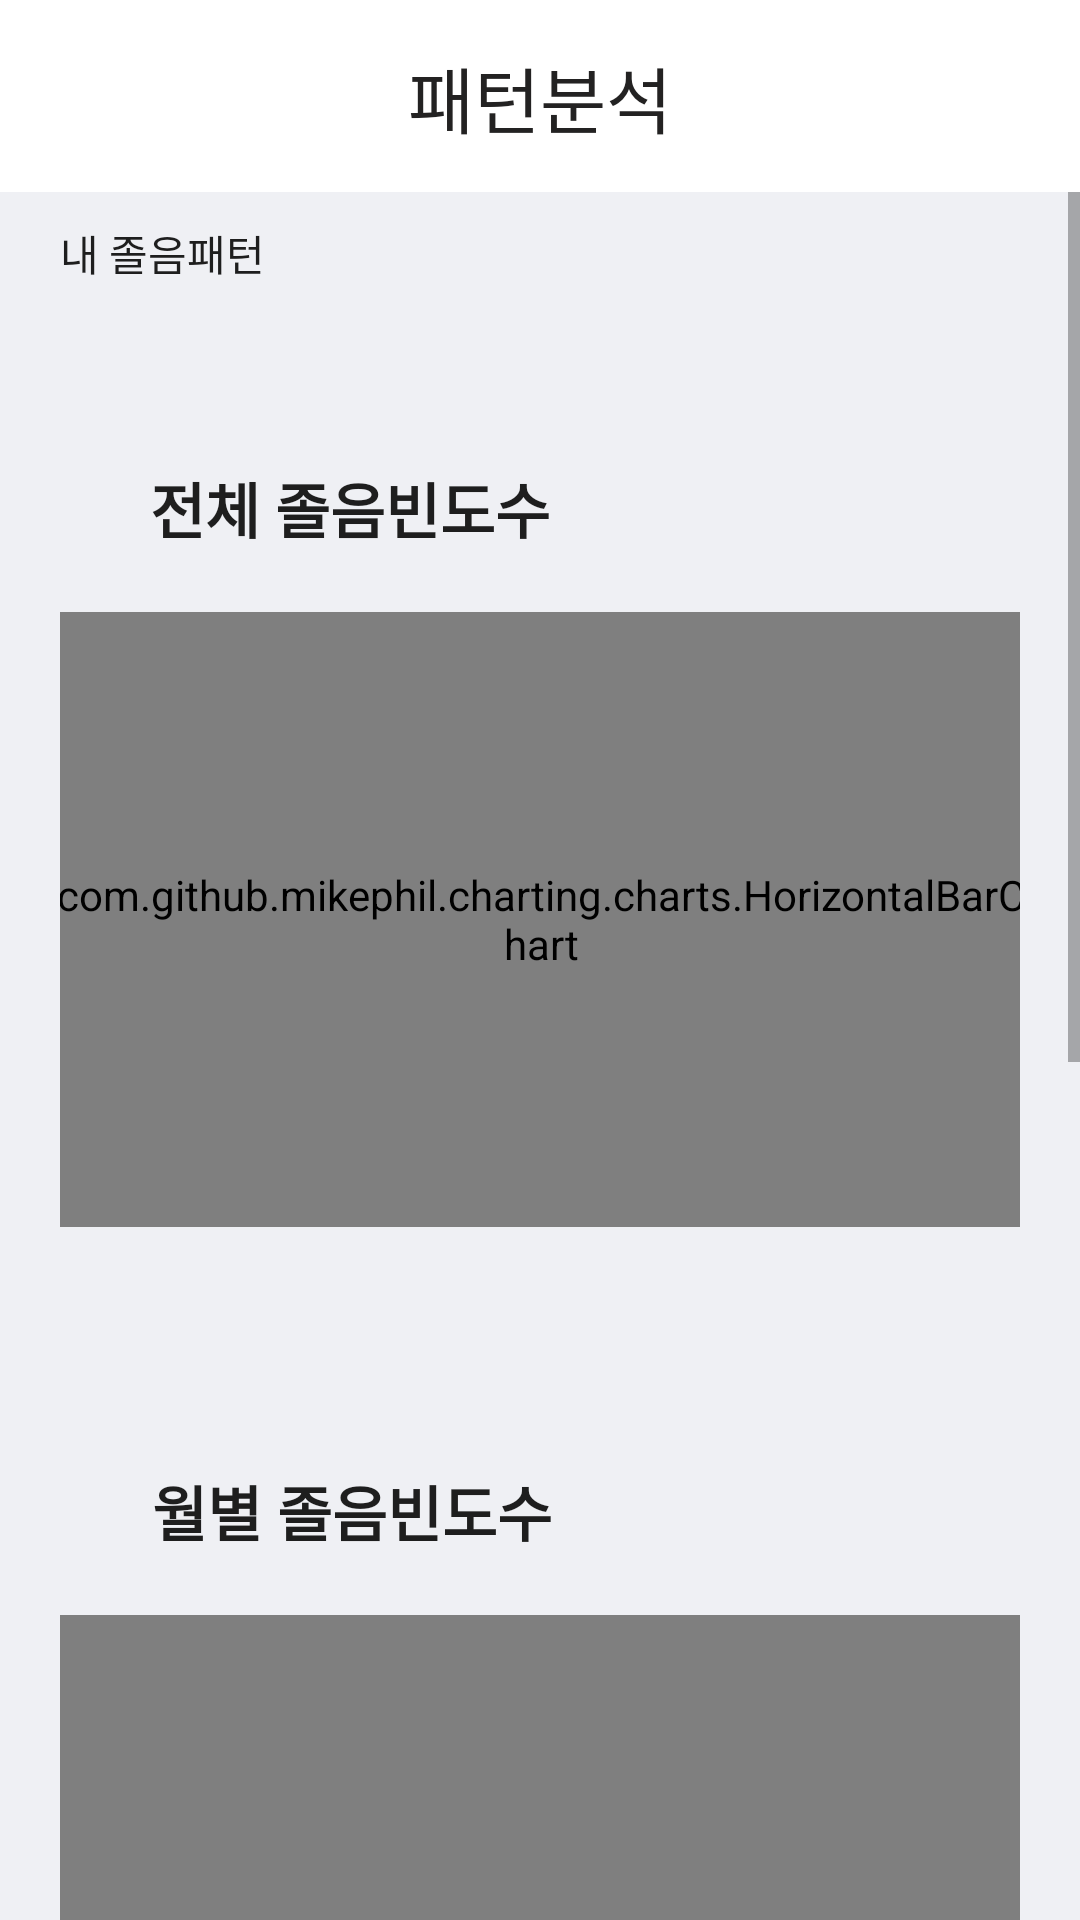

Android layout source for this screen:
<!-- AndroidManifest.xml: application theme Theme.OpenCar -->
<!-- res/layout/activity_patten.xml -->
<?xml version="1.0" encoding="utf-8"?>
<androidx.constraintlayout.widget.ConstraintLayout xmlns:android="http://schemas.android.com/apk/res/android"
    xmlns:app="http://schemas.android.com/apk/res-auto"
    xmlns:tools="http://schemas.android.com/tools"
    android:layout_width="match_parent"
    android:layout_height="match_parent">

    <androidx.constraintlayout.widget.Guideline
        android:id="@+id/guideline2"
        android:layout_width="wrap_content"
        android:layout_height="wrap_content"
        android:orientation="horizontal"
        app:layout_constraintGuide_percent="0.1" />

    <TextView
        android:id="@+id/textView2"
        android:layout_width="wrap_content"
        android:layout_height="wrap_content"
        android:text="패턴분석"
        android:fontFamily="@font/scdream6"
        android:textColor="#232222"
        android:textSize="24sp"
        app:layout_constraintBottom_toTopOf="@+id/guideline2"
        app:layout_constraintEnd_toEndOf="parent"
        app:layout_constraintStart_toStartOf="parent"
        app:layout_constraintTop_toTopOf="parent" />

    <ScrollView
        android:layout_width="0dp"
        android:layout_height="0dp"
        android:background="#EFF0F4"
        app:layout_constraintBottom_toBottomOf="parent"
        app:layout_constraintEnd_toEndOf="parent"
        app:layout_constraintStart_toStartOf="parent"
        app:layout_constraintTop_toTopOf="@+id/guideline2">

        <LinearLayout
            android:layout_width="match_parent"
            android:layout_height="wrap_content"
            android:orientation="vertical">

            <TextView
                android:id="@+id/textView4"
                android:layout_width="match_parent"
                android:layout_height="wrap_content"
                android:paddingLeft="20dp"
                android:paddingTop="10dp"
                android:paddingBottom="10dp"
                android:text="내 졸음패턴"
                android:fontFamily="@font/scdream5"
                android:textColor="#1E1E1E" />

            <androidx.constraintlayout.widget.ConstraintLayout
                android:layout_width="match_parent"
                android:layout_height="match_parent"
                android:layout_margin="20dp"
                android:background="@drawable/layout_background">

                <com.github.mikephil.charting.charts.HorizontalBarChart
                    android:id="@+id/chart2"
                    android:layout_width="330dp"
                    android:layout_height="205dp"
                    android:layout_gravity="center"
                    android:layout_margin="10dp"
                    android:visibility="visible"
                    app:layout_constraintBottom_toBottomOf="parent"
                    app:layout_constraintEnd_toEndOf="parent"
                    app:layout_constraintStart_toStartOf="parent"
                    app:layout_constraintTop_toBottomOf="@+id/textView5">

                </com.github.mikephil.charting.charts.HorizontalBarChart>

                <TextView
                    android:id="@+id/textView5"
                    android:layout_width="wrap_content"
                    android:layout_height="wrap_content"
                    android:paddingLeft="30dp"
                    android:paddingTop="30dp"
                    android:paddingBottom="10dp"
                    android:text="전체 졸음빈도수"
                    android:fontFamily="@font/scdream6"
                    android:textColor="#1E1E1E"
                    android:textSize="20sp"
                    android:textStyle="bold"
                    app:layout_constraintEnd_toEndOf="parent"
                    app:layout_constraintHorizontal_bias="0.0"
                    app:layout_constraintStart_toStartOf="parent"
                    app:layout_constraintTop_toTopOf="parent" />
            </androidx.constraintlayout.widget.ConstraintLayout>

            <androidx.constraintlayout.widget.ConstraintLayout
                android:layout_width="match_parent"
                android:layout_height="match_parent"
                android:layout_margin="20dp"
                android:background="@drawable/layout_background">

                <TextView
                    android:id="@+id/textView6"
                    android:layout_width="wrap_content"
                    android:layout_height="wrap_content"

                    android:paddingLeft="30dp"
                    android:paddingTop="30dp"
                    android:paddingBottom="10dp"
                    android:text="월별 졸음빈도수"
                    android:fontFamily="@font/scdream6"
                    android:textColor="#1E1E1E"
                    android:textSize="20sp"
                    android:textStyle="bold"
                    app:layout_constraintEnd_toEndOf="parent"
                    app:layout_constraintHorizontal_bias="0.004"
                    app:layout_constraintStart_toStartOf="parent"
                    app:layout_constraintTop_toTopOf="parent" />

                <com.github.mikephil.charting.charts.BarChart
                    android:id="@+id/barchart"
                    android:layout_width="330dp"
                    android:layout_height="260dp"
                    android:layout_gravity="center"
                    android:layout_margin="10dp"
                    android:visibility="visible"
                    app:layout_constraintBottom_toBottomOf="parent"
                    app:layout_constraintEnd_toEndOf="parent"
                    app:layout_constraintStart_toStartOf="parent"
                    app:layout_constraintTop_toBottomOf="@+id/textView6" />

            </androidx.constraintlayout.widget.ConstraintLayout>

            <androidx.constraintlayout.widget.ConstraintLayout
                android:layout_width="match_parent"
                android:layout_height="match_parent"
                android:layout_margin="20dp"
                android:background="@drawable/layout_background">

                <com.github.mikephil.charting.charts.LineChart
                    android:id="@+id/chart"
                    android:layout_width="330dp"
                    android:layout_height="250dp"
                    android:layout_gravity="center"
                    android:layout_margin="10dp"
                    android:visibility="visible"
                    app:layout_constraintBottom_toBottomOf="parent"
                    app:layout_constraintEnd_toEndOf="parent"
                    app:layout_constraintStart_toStartOf="parent"
                    app:layout_constraintTop_toBottomOf="@+id/textView7">

                </com.github.mikephil.charting.charts.LineChart>

                <TextView
                    android:id="@+id/textView7"
                    android:layout_width="wrap_content"
                    android:layout_height="wrap_content"
                    android:paddingLeft="30dp"
                    android:paddingTop="30dp"
                    android:paddingBottom="10dp"
                    android:text="졸음 시간대"
                    android:fontFamily="@font/scdream6"
                    android:textColor="#1E1E1E"
                    android:textSize="20sp"
                    android:textStyle="bold"
                    app:layout_constraintEnd_toEndOf="parent"
                    app:layout_constraintHorizontal_bias="0.0"
                    app:layout_constraintStart_toStartOf="parent"
                    app:layout_constraintTop_toTopOf="parent" />
            </androidx.constraintlayout.widget.ConstraintLayout>

        </LinearLayout>
    </ScrollView>

</androidx.constraintlayout.widget.ConstraintLayout>
<!-- resources referenced by this layout -->
<resources>
  <style name="Theme.OpenCar" parent="Theme.MaterialComponents.DayNight.NoActionBar">
          
          <item name="colorPrimary">#D0DFFC</item>
          <item name="colorPrimaryVariant">@color/purple_700</item>
          <item name="colorOnPrimary">@color/white</item>
          
          <item name="colorSecondary">@color/teal_200</item>
          <item name="colorSecondaryVariant">@color/teal_700</item>
          <item name="colorOnSecondary">@color/black</item>
          
          <item name="android:statusBarColor">@color/white</item>
          <item name="android:windowLightStatusBar">true</item>
          
      </style>
  <!-- not gathered from this repository: default colours our renderer supplied (Android Studio template values) -->
  <color name="purple_700">#FF3700B3</color>
  <color name="teal_200">#FF03DAC5</color>
  <color name="teal_700">#FF018786</color>
  <color name="black">#FF000000</color>
  <color name="white">#FFFFFFFF</color>
</resources>
